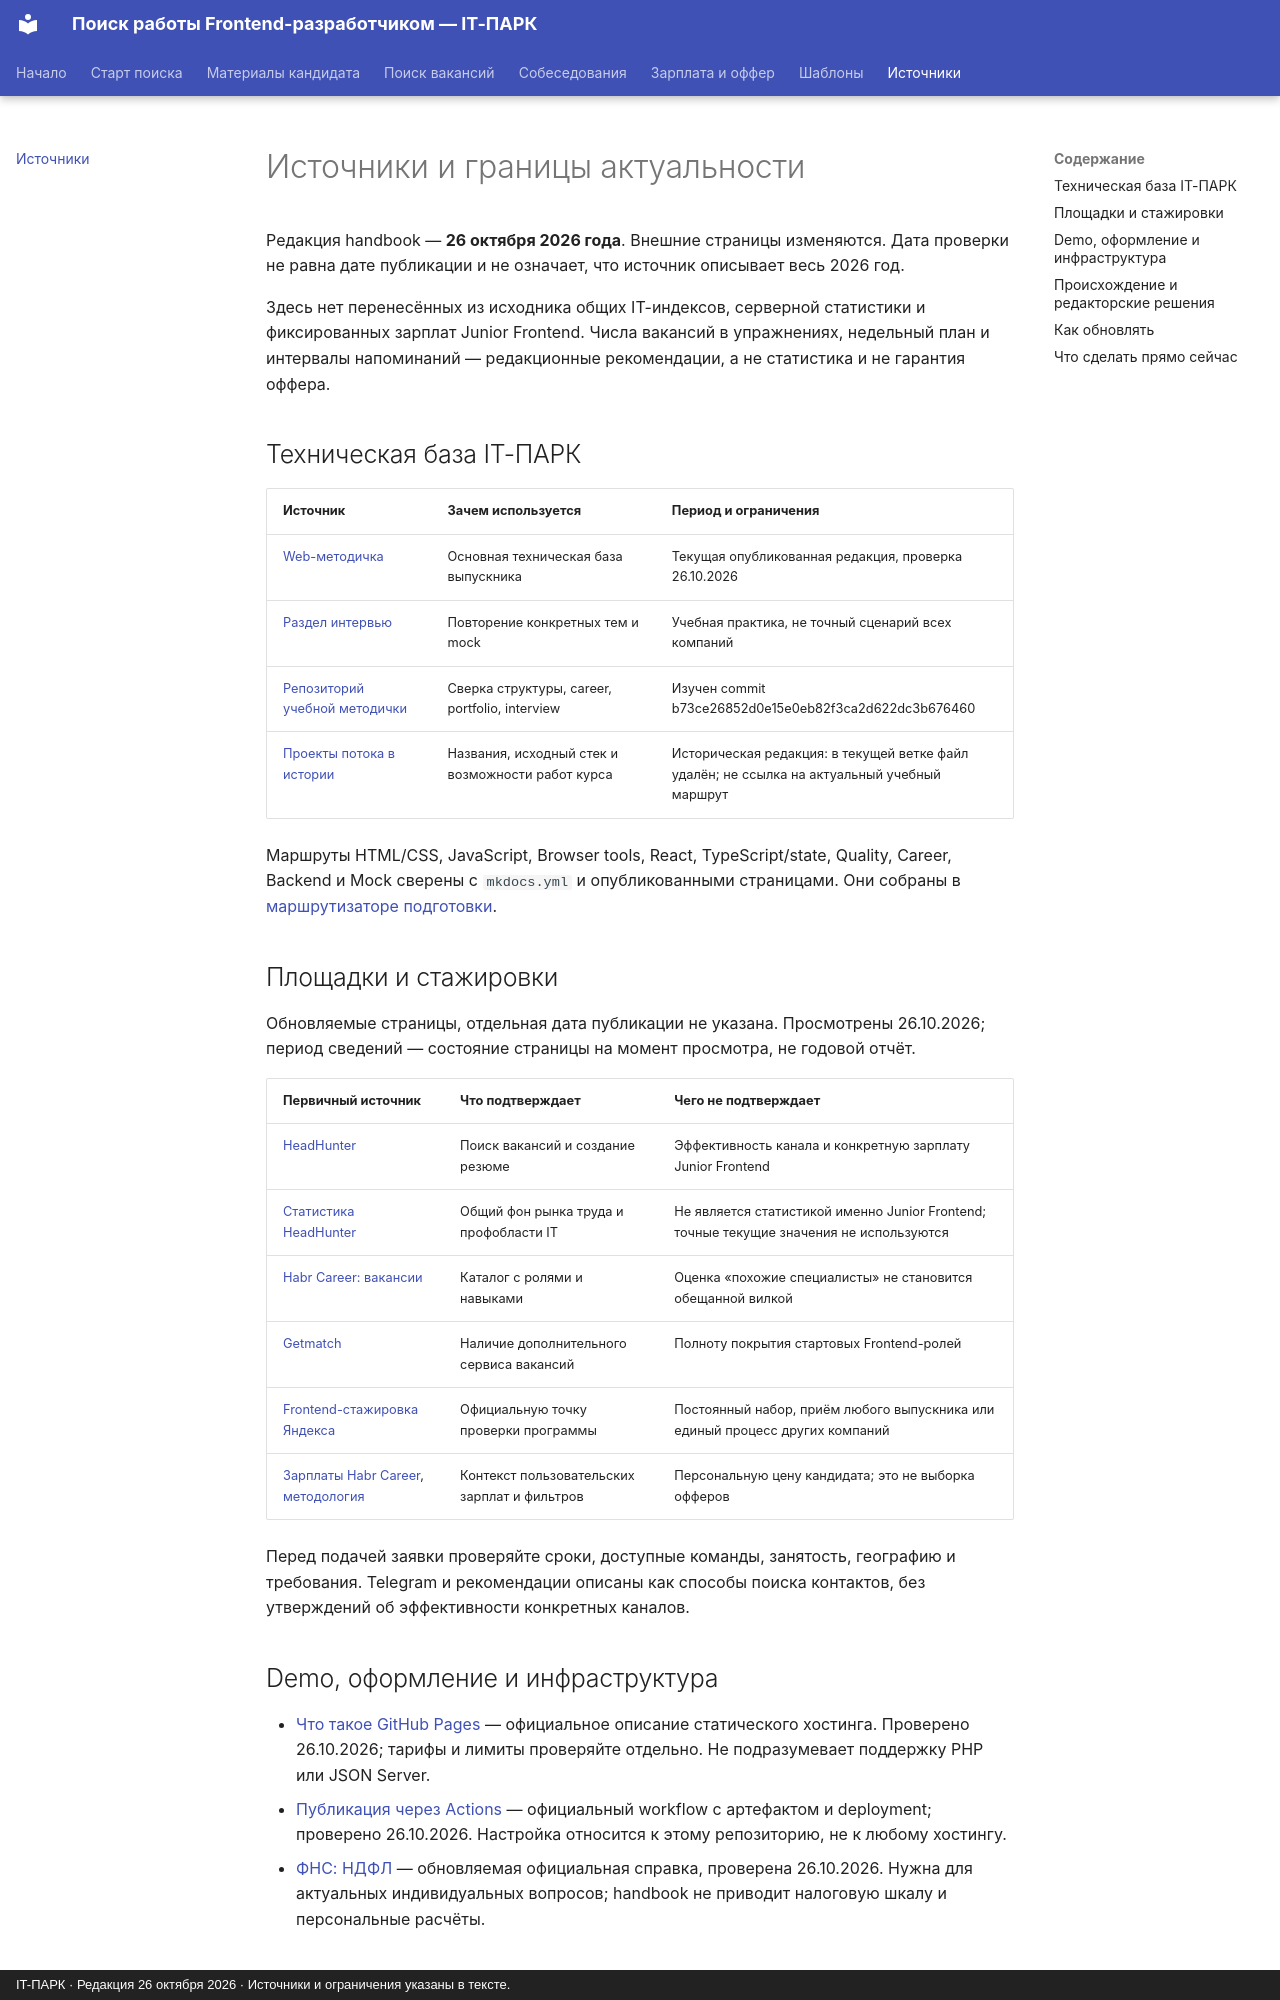

repository: itpark32/web-14-job-offer · page: resources/sources/index.html · generator: mkdocs · copyright: IT-ПАРК · Редакция 26 октября 2026 · Источники и ограничения указаны в тексте.

# Источники и границы актуальности

Редакция handbook — **26 октября 2026 года**. Внешние страницы изменяются. Дата проверки не равна дате публикации и не означает, что источник описывает весь 2026 год.

Здесь нет перенесённых из исходника общих IT-индексов, серверной статистики и фиксированных зарплат Junior Frontend. Числа вакансий в упражнениях, недельный план и интервалы напоминаний — редакционные рекомендации, а не статистика и не гарантия оффера.

## Техническая база IT-ПАРК

| Источник | Зачем используется | Период и ограничения |
|---|---|---|
| [Web-методичка](https://itpark32.github.io/web-14-metodichka/) | Основная техническая база выпускника | Текущая опубликованная редакция, проверка 26.10.2026 |
| [Раздел интервью](https://itpark32.github.io/web-14-metodichka/interview/) | Повторение конкретных тем и mock | Учебная практика, не точный сценарий всех компаний |
| [Репозиторий учебной методички](https://github.com/itpark32/web-14-metodichka) | Сверка структуры, career, portfolio, interview | Изучен commit b73ce26852d0e15e0eb82f3ca2d622dc3b676460 |
| [Проекты потока в истории](https://github.com/itpark32/web-14-metodichka/blob/9a9aa3e/docs/projects.md) | Названия, исходный стек и возможности работ курса | Историческая редакция: в текущей ветке файл удалён; не ссылка на актуальный учебный маршрут |

Маршруты HTML/CSS, JavaScript, Browser tools, React, TypeScript/state, Quality, Career, Backend и Mock сверены с `mkdocs.yml` и опубликованными страницами. Они собраны в [маршрутизаторе подготовки](../technical/developer.md).

## Площадки и стажировки

Обновляемые страницы, отдельная дата публикации не указана. Просмотрены 26.10.2026; период сведений — состояние страницы на момент просмотра, не годовой отчёт.

| Первичный источник | Что подтверждает | Чего не подтверждает |
|---|---|---|
| [HeadHunter](https://hh.ru/) | Поиск вакансий и создание резюме | Эффективность канала и конкретную зарплату Junior Frontend |
| [Статистика HeadHunter](https://stats.hh.ru/) | Общий фон рынка труда и профобласти IT | Не является статистикой именно Junior Frontend; точные текущие значения не используются |
| [Habr Career: вакансии](https://career.habr.com/vacancies) | Каталог с ролями и навыками | Оценка «похожие специалисты» не становится обещанной вилкой |
| [Getmatch](https://getmatch.ru/) | Наличие дополнительного сервиса вакансий | Полноту покрытия стартовых Frontend-ролей |
| [Frontend-стажировка Яндекса](https://yandex.ru/yaintern/frontend) | Официальную точку проверки программы | Постоянный набор, приём любого выпускника или единый процесс других компаний |
| [Зарплаты Habr Career](https://career.habr.com/salaries), [методология](https://career.habr.com/info/salaries) | Контекст пользовательских зарплат и фильтров | Персональную цену кандидата; это не выборка офферов |

Перед подачей заявки проверяйте сроки, доступные команды, занятость, географию и требования. Telegram и рекомендации описаны как способы поиска контактов, без утверждений об эффективности конкретных каналов.
